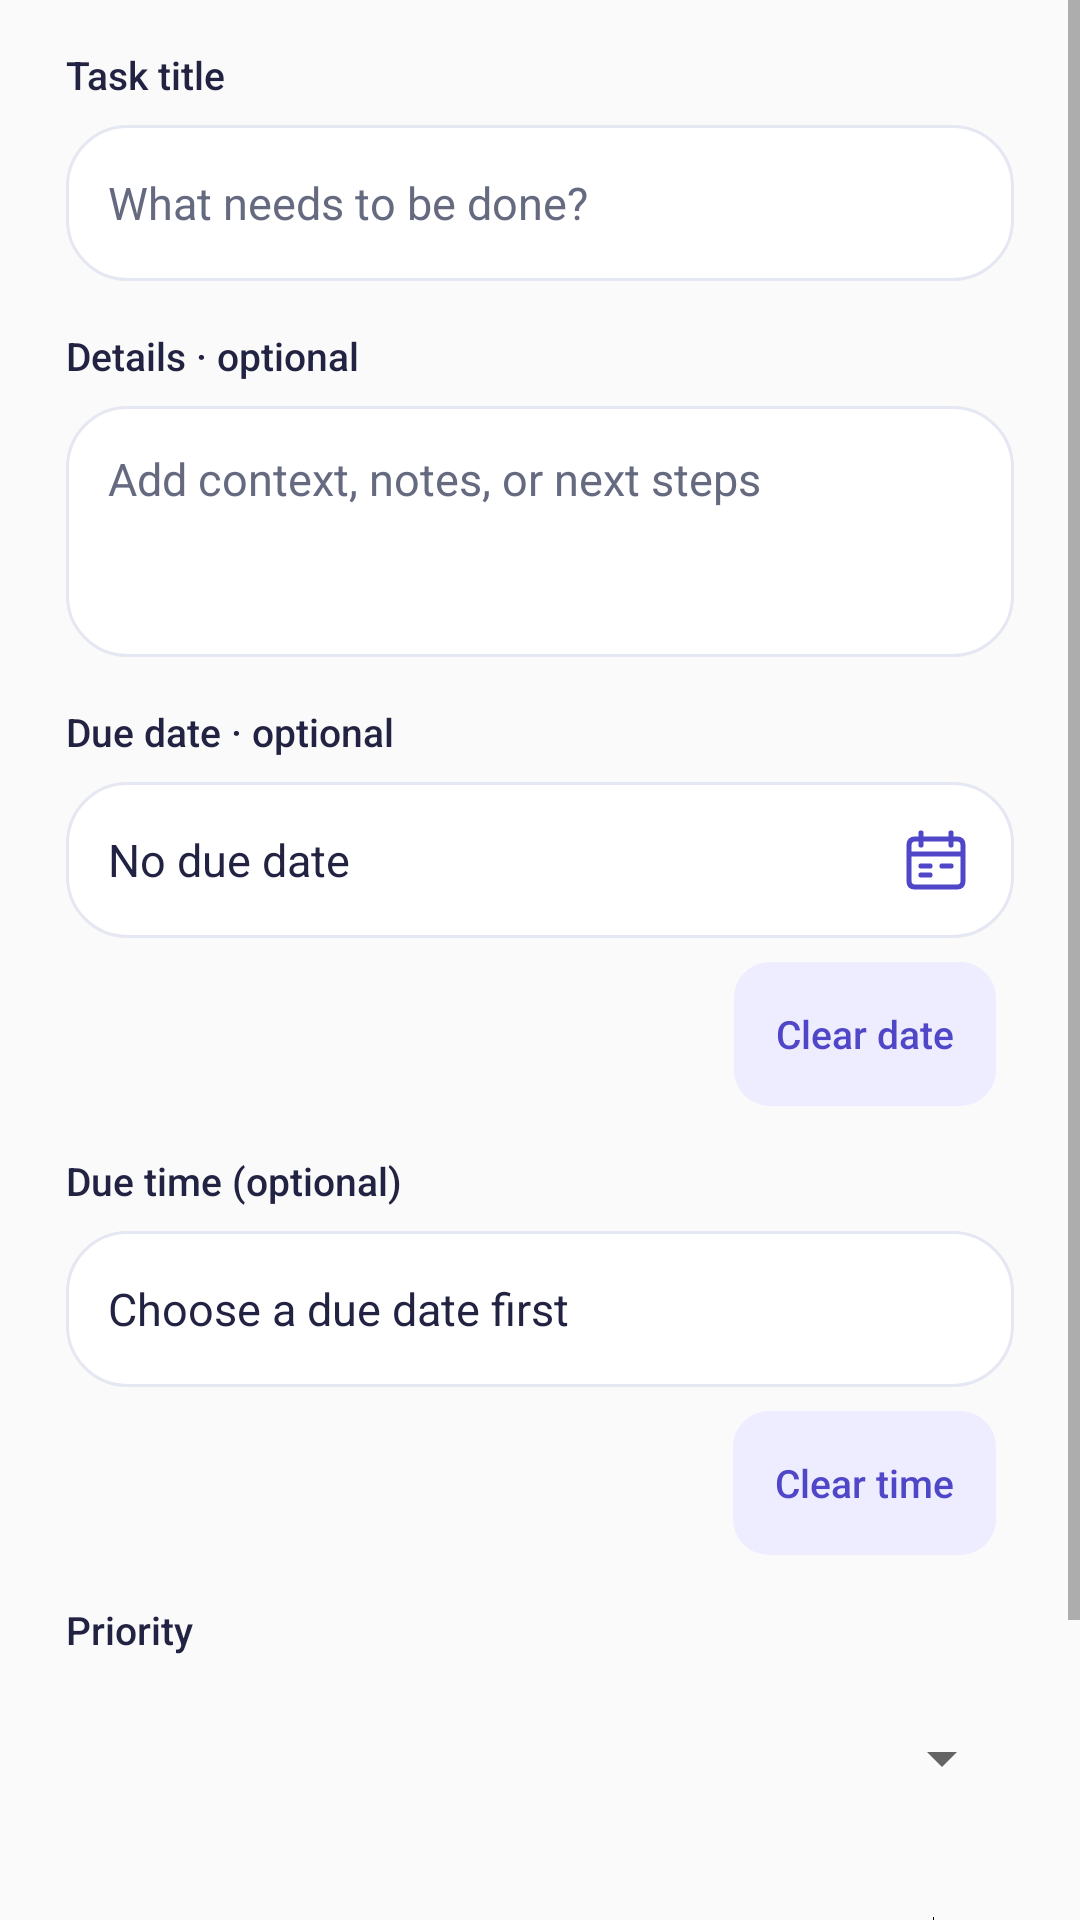

Here is an Android app screen rendered from its layout file. Give the layout XML and the strings, colors and styles it references.
<!-- AndroidManifest.xml: application theme Theme.Stride -->
<!-- res/layout/dialog_task.xml -->
<?xml version="1.0" encoding="utf-8"?>
<ScrollView xmlns:android="http://schemas.android.com/apk/res/android"
    android:layout_width="match_parent"
    android:layout_height="wrap_content">
    <LinearLayout
        android:layout_width="match_parent"
        android:layout_height="wrap_content"
        android:orientation="vertical"
        android:paddingStart="22dp"
        android:paddingEnd="22dp"
        android:paddingBottom="18dp">

        <TextView style="@style/StrideTaskLabel" android:labelFor="@id/title_input" android:text="@string/tasks_title_label" />
        <EditText
            android:id="@+id/title_input"
            style="@style/StrideTaskField"
            android:hint="@string/tasks_title_hint"
            android:inputType="textCapSentences"
            android:singleLine="true" />

        <TextView style="@style/StrideTaskLabel" android:labelFor="@id/details_input" android:text="@string/tasks_details_label" />
        <EditText
            android:id="@+id/details_input"
            style="@style/StrideTaskField"
            android:gravity="top|start"
            android:hint="@string/tasks_details_hint"
            android:inputType="textMultiLine|textCapSentences"
            android:minLines="3"
            android:maxLines="6" />

        <TextView style="@style/StrideTaskLabel" android:labelFor="@id/due_button" android:text="@string/tasks_due_label" />
        <Button
            android:id="@+id/due_button"
            style="@style/StrideTaskField"
            android:backgroundTint="@null"
            android:drawableEnd="@drawable/ic_workspace_calendar"
            android:drawableTint="@color/tasks_accent"
            android:gravity="center_vertical|start"
            android:textAllCaps="false"
            android:text="@string/tasks_no_date" />
        <Button
            android:id="@+id/clear_date_button"
            style="@style/StrideTaskChip"
            android:layout_gravity="end"
            android:layout_marginTop="8dp"
            android:text="@string/tasks_clear_date" />

        <TextView style="@style/StrideTaskLabel" android:labelFor="@id/time_button" android:text="@string/tasks_time_label" />
        <Button
            android:id="@+id/time_button"
            style="@style/StrideTaskField"
            android:backgroundTint="@null"
            android:gravity="center_vertical|start"
            android:textAllCaps="false"
            android:text="@string/tasks_time_choose_date" />
        <Button
            android:id="@+id/clear_time_button"
            style="@style/StrideTaskChip"
            android:layout_gravity="end"
            android:layout_marginTop="8dp"
            android:text="@string/tasks_clear_time" />

        <TextView style="@style/StrideTaskLabel" android:labelFor="@id/priority_spinner" android:text="@string/tasks_priority_label" />
        <Spinner
            android:id="@+id/priority_spinner"
            android:layout_width="match_parent"
            android:layout_height="wrap_content"
            android:layout_marginTop="8dp"
            android:minHeight="52dp"
            android:spinnerMode="dropdown" />

        <Switch
            android:id="@+id/reminder_sound_switch"
            style="@style/StrideTaskLabel"
            android:layout_width="match_parent"
            android:layout_height="wrap_content"
            android:minHeight="48dp"
            android:text="@string/reminder_sound_label"
            android:checked="true" />
        <TextView
            style="@style/StrideTaskLabel"
            android:text="@string/reminder_sound_help" />

        <TextView
            android:id="@+id/form_error"
            android:layout_width="match_parent"
            android:layout_height="wrap_content"
            android:layout_marginTop="12dp"
            android:accessibilityLiveRegion="polite"
            android:textColor="@color/tasks_high"
            android:textSize="14sp"
            android:visibility="gone" />
    </LinearLayout>
</ScrollView>
<!-- resources referenced by this layout -->
<resources>
  <color name="tasks_accent">#4F46C8</color>
  <color name="tasks_high">#B53345</color>
  <!-- drawable ic_workspace_calendar (drawable) -->
  <?xml version="1.0" encoding="utf-8"?>
  
  <vector xmlns:android="http://schemas.android.com/apk/res/android"
      android:width="24dp" android:height="24dp"
      android:viewportWidth="24" android:viewportHeight="24">
      <path android:pathData="M5,5 H19 Q21,5 21,7 V19 Q21,21 19,21 H5 Q3,21 3,19 V7 Q3,5 5,5 Z M7,3 V7 M17,3 V7 M3,10 H21 M7,14 H10 M14,14 H17 M7,17 H10"
          android:fillColor="@android:color/transparent"
          android:strokeColor="@color/workspace_icon"
          android:strokeWidth="1.7"
          android:strokeLineCap="round" android:strokeLineJoin="round" />
  </vector>
  <string name="reminder_sound_help">Rings at the deadline until dismissed. Earlier reminders are silent. Requires Alarms &amp; reminders access and audible alarm volume.</string>
  <string name="reminder_sound_label">Ring alarm at deadline</string>
  <string name="tasks_clear_date">Clear date</string>
  <string name="tasks_clear_time">Clear time</string>
  <string name="tasks_details_hint">Add context, notes, or next steps</string>
  <string name="tasks_details_label">Details · optional</string>
  <string name="tasks_due_label">Due date · optional</string>
  <string name="tasks_no_date">No due date</string>
  <string name="tasks_priority_label">Priority</string>
  <string name="tasks_time_choose_date">Choose a due date first</string>
  <string name="tasks_time_label">Due time (optional)</string>
  <string name="tasks_title_hint">What needs to be done?</string>
  <string name="tasks_title_label">Task title</string>
  <style name="StrideTaskLabel">
          <item name="android:layout_width">match_parent</item>
          <item name="android:layout_height">wrap_content</item>
          <item name="android:layout_marginTop">16dp</item>
          <item name="android:textColor">@color/tasks_ink</item>
          <item name="android:textSize">13sp</item>
          <item name="android:fontFamily">sans-serif-medium</item>
      </style>
  <style name="Theme.Stride" parent="android:style/Theme.Material.Light.NoActionBar">
          <item name="android:fontFamily">sans-serif</item>
          <item name="android:colorAccent">@color/stride_primary</item>
          <item name="android:navigationBarColor">@color/stride_primary</item>
          <item name="android:windowLightStatusBar">false</item>
          <item name="android:statusBarColor">@color/stride_primary</item>
      </style>
  <color name="workspace_icon">#626C81</color>
  <!-- drawable bg_tasks_chip (drawable) -->
  <?xml version="1.0" encoding="utf-8"?>
  <selector xmlns:android="http://schemas.android.com/apk/res/android">
      <item android:state_selected="true">
          <shape>
              <solid android:color="@color/tasks_accent" />
              <corners android:radius="12dp" />
          </shape>
      </item>
      <item>
          <shape>
              <solid android:color="@color/tasks_accent_soft" />
              <corners android:radius="12dp" />
          </shape>
      </item>
  </selector>
  <!-- drawable bg_tasks_card (drawable) -->
  <?xml version="1.0" encoding="utf-8"?>
  <shape xmlns:android="http://schemas.android.com/apk/res/android">
      <solid android:color="@android:color/white" />
      <stroke android:width="1dp" android:color="@color/tasks_border" />
      <corners android:radius="20dp" />
  </shape>
  <color name="tasks_ink">#222342</color>
  <color name="tasks_muted">#666A80</color>
  <color name="stride_primary">#4F46E5</color>
  <color name="tasks_accent_soft">#EEECFF</color>
  <color name="tasks_border">#E5E7F2</color>
</resources>
